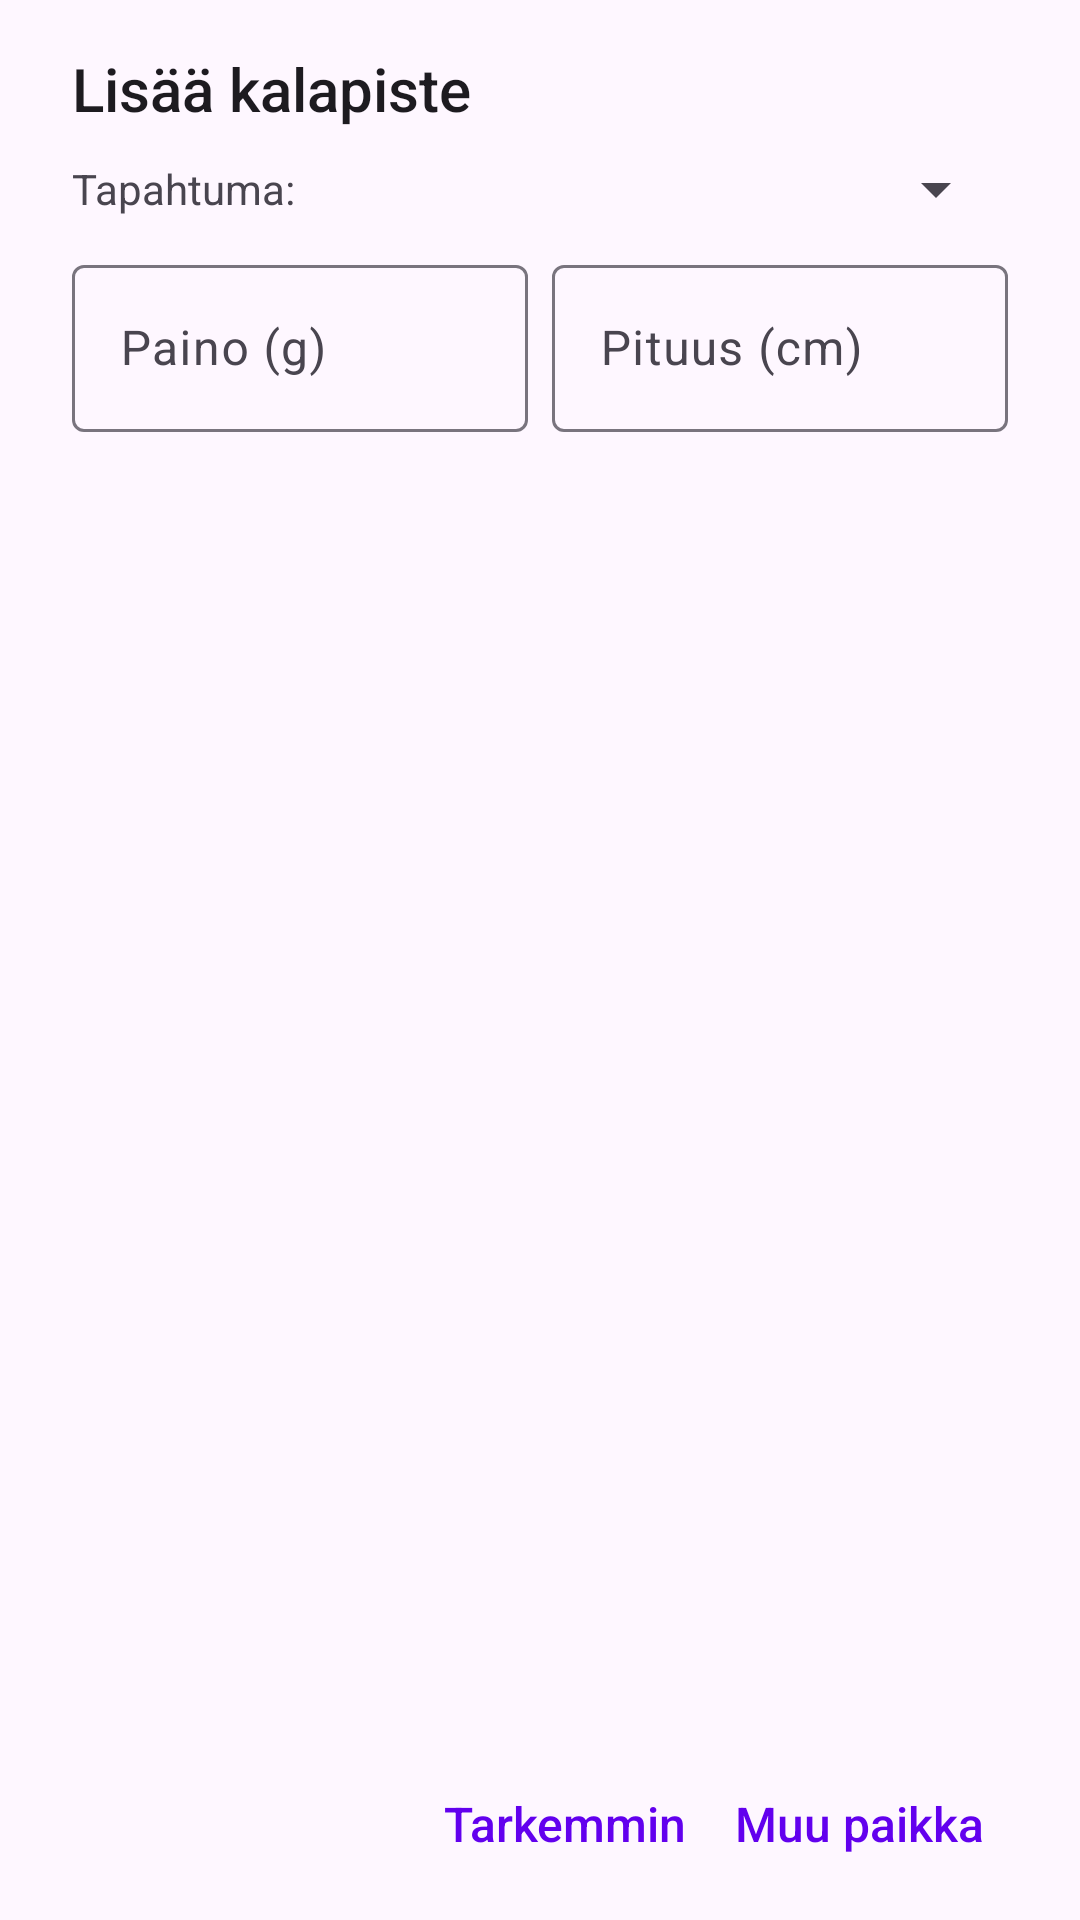

The Android layout XML behind this screen, and the referenced resources:
<!-- AndroidManifest.xml: application theme Theme.KalaKartta -->
<!-- res/layout/dialog_species_title.xml -->
<?xml version="1.0" encoding="utf-8"?>
<LinearLayout xmlns:android="http://schemas.android.com/apk/res/android"
    android:id="@+id/dialog_species_root"
    android:layout_width="match_parent"
    android:layout_height="match_parent"
    android:orientation="vertical"
    android:paddingStart="24dp"
    android:paddingTop="16dp"
    android:paddingEnd="24dp"
    android:paddingBottom="8dp">

    <TextView
        android:id="@+id/dialogTitle"
        android:layout_width="match_parent"
        android:layout_height="wrap_content"
        android:text="@string/add_catch"
        android:textAppearance="@style/TextAppearance.AppCompat.Title" />

    <com.google.android.material.textfield.TextInputLayout
        android:id="@+id/placeNameInputLayout"
        android:layout_width="match_parent"
        android:layout_height="wrap_content"
        android:hint="@string/place_name"
        android:layout_marginTop="8dp"
        android:visibility="gone">
        <com.google.android.material.textfield.TextInputEditText
            android:id="@+id/placeNameInput"
            android:layout_width="match_parent"
            android:layout_height="wrap_content"
            android:inputType="textCapSentences" />
    </com.google.android.material.textfield.TextInputLayout>

    <LinearLayout
        android:id="@+id/eventTypeContainer"
        android:layout_width="match_parent"
        android:layout_height="wrap_content"
        android:orientation="horizontal"
        android:layout_marginTop="8dp"
        android:gravity="center_vertical">

        <TextView
            android:layout_width="wrap_content"
            android:layout_height="wrap_content"
            android:text="Tapahtuma:"
            android:layout_marginEnd="8dp" />

        <Spinner
            android:id="@+id/eventTypeSpinner"
            android:layout_width="match_parent"
            android:layout_height="wrap_content" />

    </LinearLayout>

    <LinearLayout
        android:id="@+id/fishInputsLayout"
        android:layout_width="match_parent"
        android:layout_height="wrap_content"
        android:orientation="horizontal"
        android:layout_marginTop="8dp">

        <com.google.android.material.textfield.TextInputLayout
            android:layout_width="0dp"
            android:layout_height="wrap_content"
            android:layout_weight="1"
            android:hint="@string/weight"
            android:layout_marginEnd="4dp">
            <com.google.android.material.textfield.TextInputEditText
                android:id="@+id/weightInput"
                android:layout_width="match_parent"
                android:layout_height="wrap_content"
                android:inputType="number" />
        </com.google.android.material.textfield.TextInputLayout>

        <com.google.android.material.textfield.TextInputLayout
            android:layout_width="0dp"
            android:layout_height="wrap_content"
            android:layout_weight="1"
            android:hint="@string/length"
            android:layout_marginStart="4dp">
            <com.google.android.material.textfield.TextInputEditText
                android:id="@+id/lengthInput"
                android:layout_width="match_parent"
                android:layout_height="wrap_content"
                android:inputType="number" />
        </com.google.android.material.textfield.TextInputLayout>

    </LinearLayout>

    <TextView
        android:id="@+id/weatherStationInfo"
        android:layout_width="match_parent"
        android:layout_height="wrap_content"
        android:textSize="12sp"
        android:visibility="gone"
        android:layout_marginTop="2dp"
        android:textColor="?android:attr/textColorSecondary" />

    <LinearLayout
        android:layout_width="match_parent"
        android:layout_height="0dp"
        android:layout_weight="1"
        android:minHeight="200dp"
        android:orientation="vertical">
        <ListView
            android:id="@+id/speciesListView"
            android:layout_width="match_parent"
            android:layout_height="match_parent"
            android:divider="@null"
            android:dividerHeight="0dp" />
    </LinearLayout>

    <LinearLayout
        android:layout_width="match_parent"
        android:layout_height="wrap_content"
        android:orientation="horizontal"
        android:gravity="end"
        android:layout_marginTop="8dp">

        <com.google.android.material.button.MaterialButton
            android:id="@+id/addDetailedButton"
            style="@style/Widget.MaterialComponents.Button.TextButton"
            android:textAppearance="@style/TextAppearance.KalaKartta.ActionLink"
            android:layout_width="wrap_content"
            android:layout_height="wrap_content"
            android:text="@string/add_detailed" />

        <com.google.android.material.button.MaterialButton
            android:id="@+id/addOtherButton"
            style="@style/Widget.MaterialComponents.Button.TextButton"
            android:textAppearance="@style/TextAppearance.KalaKartta.ActionLink"
            android:layout_width="wrap_content"
            android:layout_height="wrap_content"
            android:text="@string/add_other" />

    </LinearLayout>

</LinearLayout>
<!-- resources referenced by this layout -->
<resources>
  <string name="add_catch">Lisää kalapiste</string>
  <string name="add_detailed">Tarkemmin</string>
  <string name="add_other">Muu paikka</string>
  <string name="length">Pituus (cm)</string>
  <string name="place_name">Paikan nimi</string>
  <string name="weight">Paino (g)</string>
  <style name="TextAppearance.KalaKartta.ActionLink" parent="TextAppearance.KalaKartta.MenuLink">
          <item name="android:textColor">@color/link_color</item>
      </style>
  <style name="Theme.KalaKartta" parent="Base.Theme.KalaKartta" />
  <style name="TextAppearance.KalaKartta.MenuLink" parent="">
          <item name="android:fontFamily">sans-serif-medium</item>
          <item name="android:textSize">16sp</item>
          <item name="android:textColor">?android:attr/textColorPrimary</item>
          <item name="android:textStyle">normal</item>
      </style>
  <color name="link_color">#6200EE</color>
  <style name="Base.Theme.KalaKartta" parent="Theme.Material3.DayNight.NoActionBar">
          
          <item name="colorPrimary">#6200EE</item>
          <item name="colorOnPrimary">#FFFFFF</item>
          <item name="editTextStyle">@style/Widget.AppCompat.EditText</item>
          <item name="android:spinnerStyle">@style/Widget.AppCompat.Spinner</item>
          <item name="alertDialogTheme">@style/ThemeOverlay.KalaKartta.Dialog.Alert</item>
          <item name="materialAlertDialogTheme">@style/ThemeOverlay.KalaKartta.MaterialAlertDialog</item>
          <item name="android:datePickerDialogTheme">@style/ThemeOverlay.KalaKartta.Dialog.Alert</item>
          <item name="android:timePickerDialogTheme">@style/ThemeOverlay.KalaKartta.Dialog.Alert</item>
      </style>
  <style name="ThemeOverlay.KalaKartta.Dialog.Alert" parent="ThemeOverlay.Material3.Dialog.Alert">
          <item name="android:windowBackground">@drawable/kala_dialog_background</item>
      </style>
  <style name="ThemeOverlay.KalaKartta.MaterialAlertDialog" parent="ThemeOverlay.Material3.MaterialAlertDialog">
          <item name="shapeAppearanceOverlay">@style/ShapeAppearanceOverlay.KalaKartta.Dialog</item>
      </style>
  <!-- drawable kala_dialog_background (drawable) -->
  <?xml version="1.0" encoding="utf-8"?>
  <inset xmlns:android="http://schemas.android.com/apk/res/android"
      android:insetLeft="16dp"
      android:insetTop="16dp"
      android:insetRight="16dp"
      android:insetBottom="16dp">
  
      <shape android:shape="rectangle">
          <corners android:radius="28dp" />
          <solid android:color="?attr/colorSurface" />
      </shape>
  </inset>
  <style name="ShapeAppearanceOverlay.KalaKartta.Dialog" parent="">
          <item name="cornerSize">28dp</item>
      </style>
</resources>
